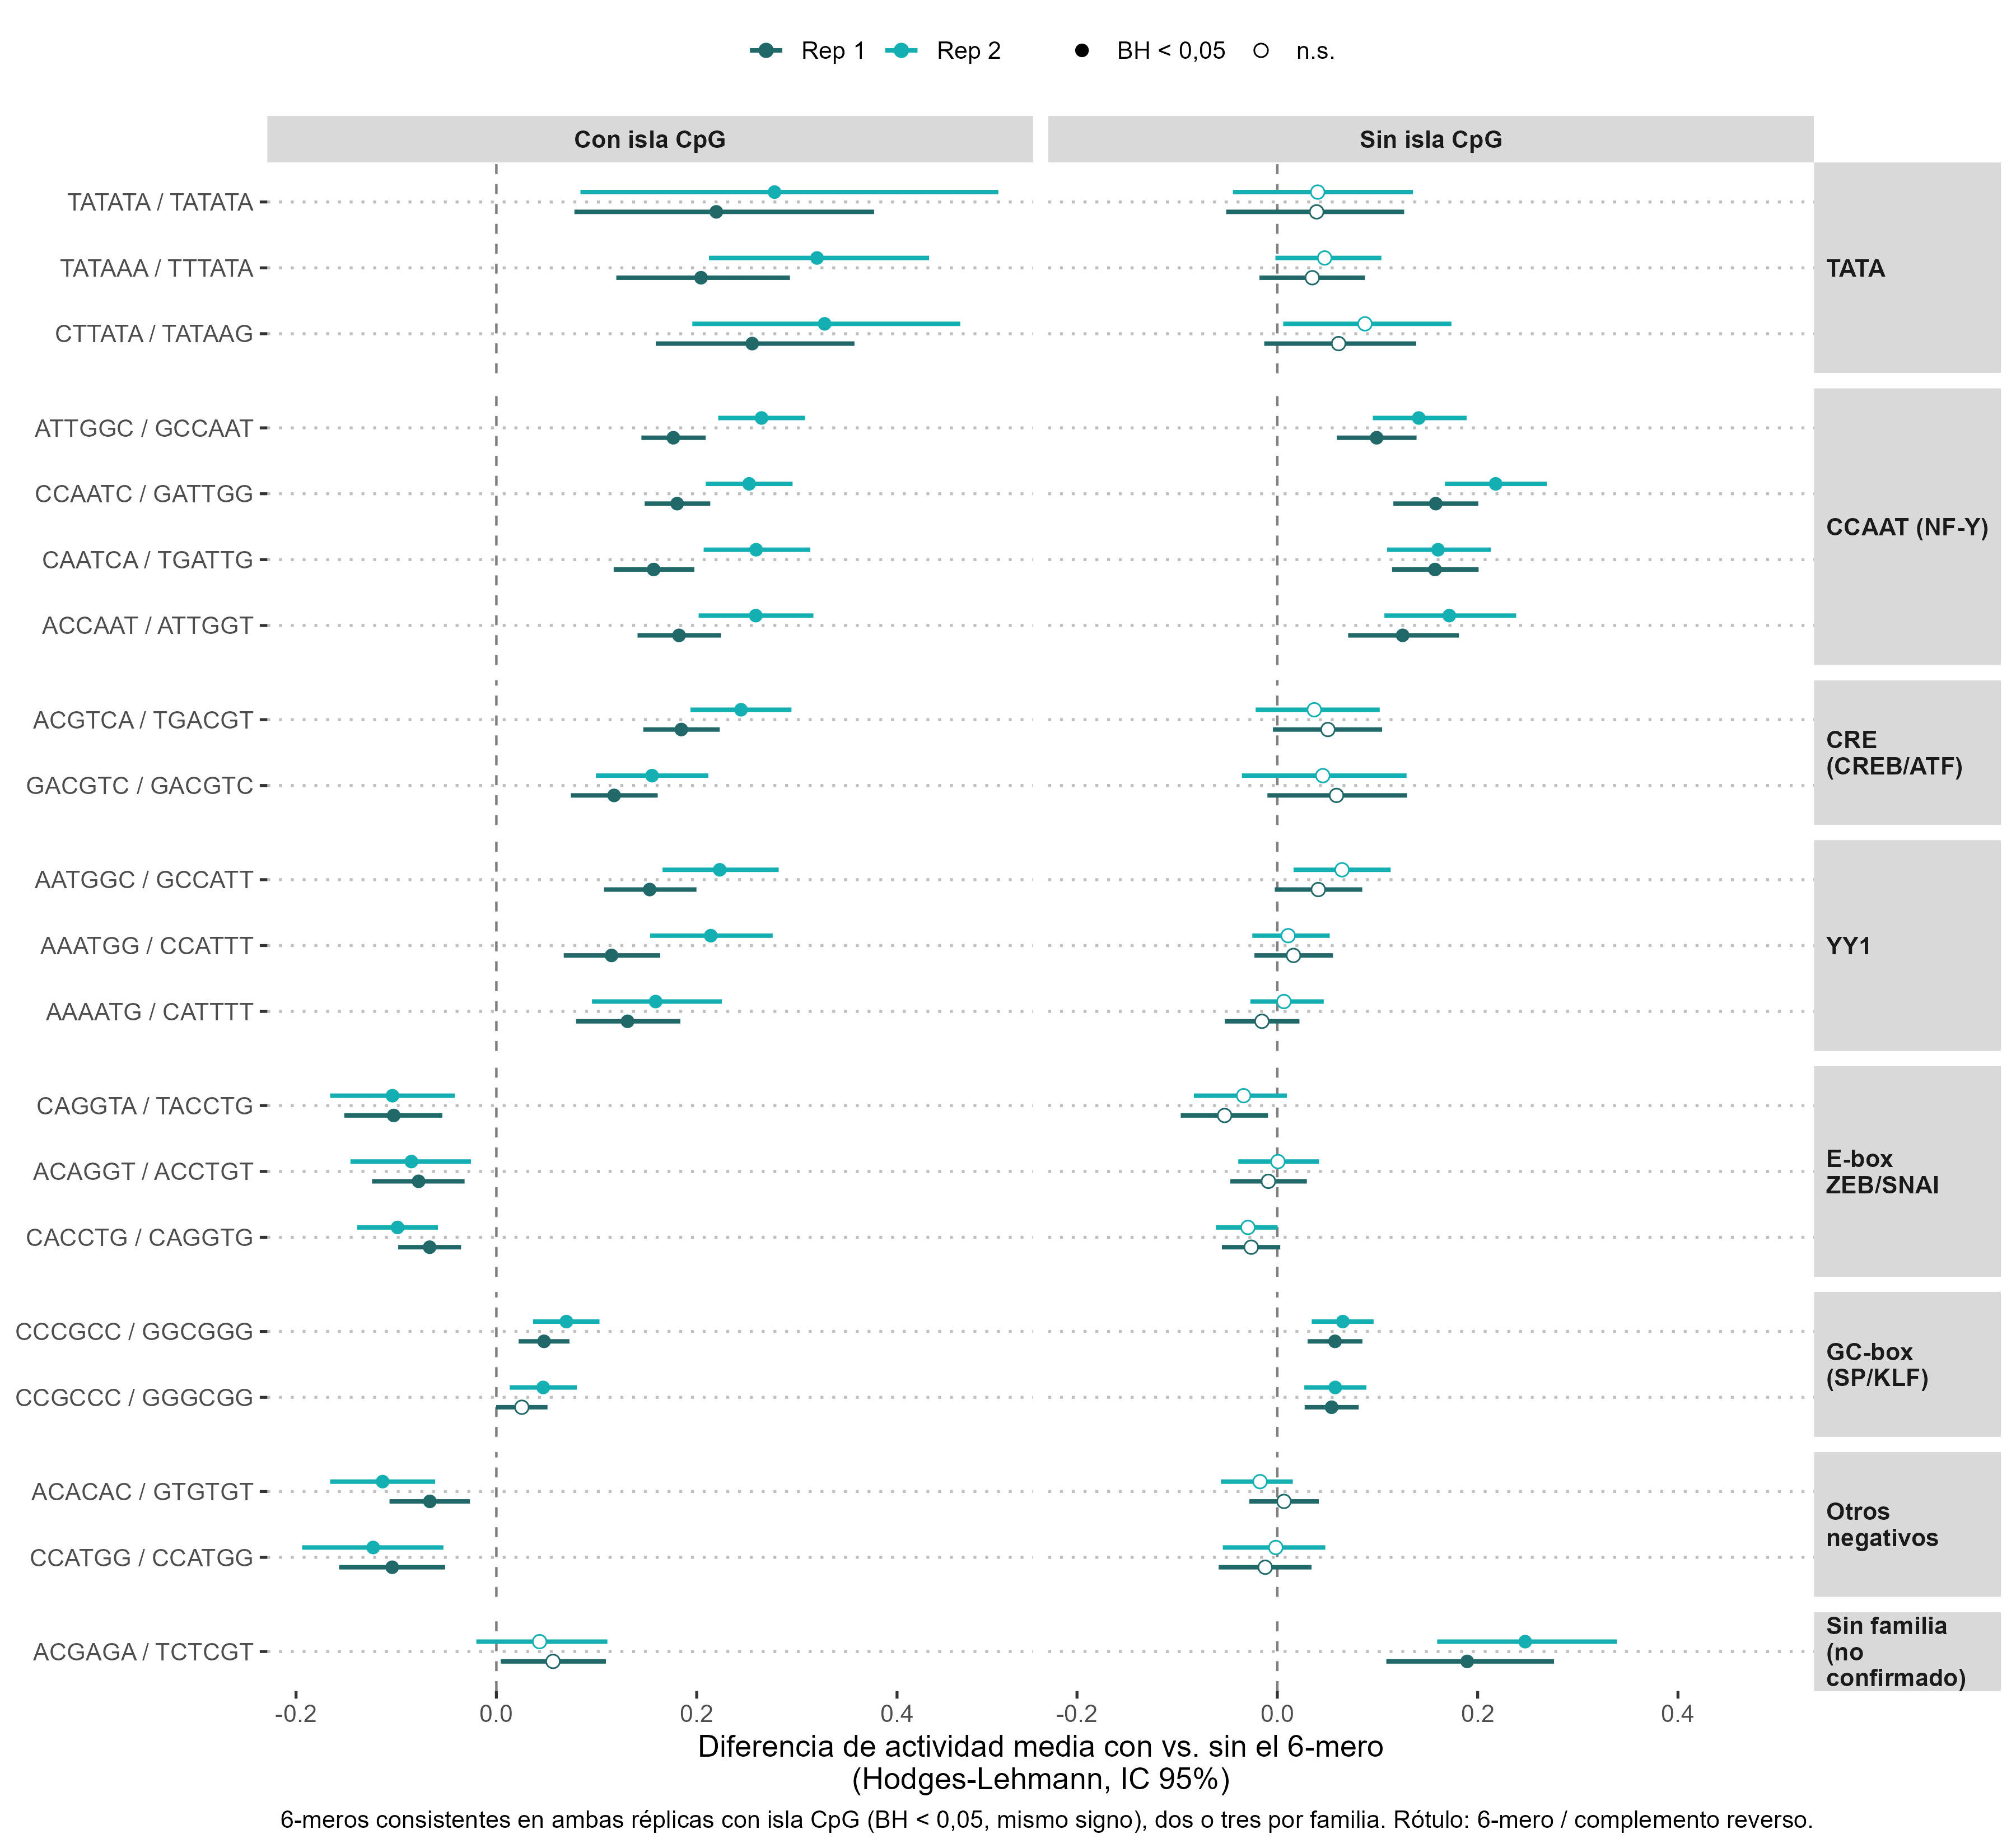

Values plotted in this chart, from the file beside it:
familia	kmero	rc	rep	grupo	n	n_ref	estimate	conf.low	conf.high	p	p_adj
TATA	CTTATA	TATAAG	Rep 1	Con isla CpG	150	6516	0.2554	0.1592	0.3575	1.5711865681438884e-7	1.205158289861479e-5
TATA	CTTATA	TATAAG	Rep 2	Con isla CpG	170	7763	0.3277	0.1956	0.4631	3.453295321427464e-7	1.589283246816951e-5
TATA	CTTATA	TATAAG	Rep 1	Sin isla CpG	97	2634	0.06118	-0.01306	0.1386	0.1044	0.5565
TATA	CTTATA	TATAAG	Rep 2	Sin isla CpG	134	3380	0.08752	0.005882	0.1738	0.0307	0.3612
TATA	TATAAA	TTTATA	Rep 1	Con isla CpG	209	6457	0.2043	0.1197	0.2931	1.402736651319734e-6	7.085530743617486e-5
TATA	TATAAA	TTTATA	Rep 2	Con isla CpG	240	7693	0.3201	0.2123	0.432	1.8527726369341725e-9	1.8271867290907958e-7
TATA	TATAAA	TTTATA	Rep 1	Sin isla CpG	197	2534	0.03493	-0.01781	0.0875	0.1942	0.6711
TATA	TATAAA	TTTATA	Rep 2	Sin isla CpG	278	3236	0.04724	-0.001908	0.1039	0.06906	0.4773
TATA	TATATA	TATATA	Rep 1	Con isla CpG	68	6598	0.2196	0.07791	0.3771	0.002077	0.02757
TATA	TATATA	TATATA	Rep 2	Con isla CpG	80	7853	0.2777	0.0839	0.5011	0.003999	0.0354
TATA	TATATA	TATATA	Rep 1	Sin isla CpG	58	2673	0.03925	-0.05109	0.1266	0.3863	0.8035
TATA	TATATA	TATATA	Rep 2	Sin isla CpG	82	3432	0.04032	-0.0443	0.1354	0.3462	0.7508
CCAAT (NF-Y)	ACCAAT	ATTGGT	Rep 1	Con isla CpG	689	5977	0.1823	0.1409	0.2243	4.587985434795281e-18	2.375429458865257e-15
CCAAT (NF-Y)	ACCAAT	ATTGGT	Rep 2	Con isla CpG	774	7159	0.259	0.2019	0.3165	3.9407026625590256e-20	1.6322390428319483e-17
CCAAT (NF-Y)	ACCAAT	ATTGGT	Rep 1	Sin isla CpG	206	2525	0.1251	0.0707	0.1813	4.459839615694966e-6	0.001318
CCAAT (NF-Y)	ACCAAT	ATTGGT	Rep 2	Sin isla CpG	255	3259	0.1717	0.1069	0.2385	7.895090294047323e-8	2.7251219998286678e-5
CCAAT (NF-Y)	ATTGGC	GCCAAT	Rep 1	Con isla CpG	1249	5417	0.1767	0.1448	0.2089	1.0306438296557776e-27	1.0672316856085577e-24
CCAAT (NF-Y)	ATTGGC	GCCAAT	Rep 2	Con isla CpG	1404	6529	0.2647	0.2215	0.308	3.292614490230884e-34	6.8190046092681605e-31
CCAAT (NF-Y)	ATTGGC	GCCAAT	Rep 1	Sin isla CpG	357	2374	0.09915	0.05944	0.139	1.0087401025095964e-6	4.3813854140202843e-4
CCAAT (NF-Y)	ATTGGC	GCCAAT	Rep 2	Sin isla CpG	431	3083	0.1412	0.09536	0.189	1.257353925018339e-9	6.509949946782451e-7
CCAAT (NF-Y)	CAATCA	TGATTG	Rep 1	Con isla CpG	751	5915	0.157	0.1171	0.1977	1.1638625252284342e-14	4.017265482913479e-12
CCAAT (NF-Y)	CAATCA	TGATTG	Rep 2	Con isla CpG	844	7089	0.2593	0.207	0.3134	1.0761826081299775e-22	7.429247271457278e-20
CCAAT (NF-Y)	CAATCA	TGATTG	Rep 1	Sin isla CpG	348	2383	0.1574	0.1145	0.201	3.512846313067681e-13	3.634039510868516e-10
CCAAT (NF-Y)	CAATCA	TGATTG	Rep 2	Sin isla CpG	435	3079	0.1604	0.1096	0.2132	1.4931985631122392e-10	1.0308047414018158e-7
CCAAT (NF-Y)	CCAATC	GATTGG	Rep 1	Con isla CpG	1235	5431	0.1805	0.148	0.2135	7.008782452289301e-28	1.0672316856085577e-24
CCAAT (NF-Y)	CCAATC	GATTGG	Rep 2	Con isla CpG	1425	6508	0.2523	0.209	0.2957	9.72409643846629e-32	1.0069301862031844e-28
CCAAT (NF-Y)	CCAATC	GATTGG	Rep 1	Sin isla CpG	381	2350	0.1582	0.1159	0.2007	1.3097194418989275e-13	2.7098095252888813e-10
CCAAT (NF-Y)	CCAATC	GATTGG	Rep 2	Sin isla CpG	468	3046	0.218	0.1674	0.2691	1.3762576971405714e-18	2.850229690778123e-15
CRE (CREB/ATF)	ACGTCA	TGACGT	Rep 1	Con isla CpG	836	5830	0.1846	0.1466	0.223	1.1717744087375905e-21	8.0891493349851665e-19
CRE (CREB/ATF)	ACGTCA	TGACGT	Rep 2	Con isla CpG	961	6972	0.2442	0.1938	0.2946	4.2073936385722535e-22	2.1783780563707844e-19
CRE (CREB/ATF)	ACGTCA	TGACGT	Rep 1	Sin isla CpG	156	2575	0.05052	-0.004365	0.1046	0.07228	0.5129
CRE (CREB/ATF)	ACGTCA	TGACGT	Rep 2	Sin isla CpG	202	3312	0.03692	-0.02165	0.1022	0.2247	0.6651
CRE (CREB/ATF)	GACGTC	GACGTC	Rep 1	Con isla CpG	594	6072	0.1175	0.07438	0.1611	9.62242516819601e-8	9.058201146969971e-6
CRE (CREB/ATF)	GACGTC	GACGTC	Rep 2	Con isla CpG	685	7248	0.1554	0.09936	0.2117	4.131364377821737e-8	2.5927441292329748e-6
CRE (CREB/ATF)	GACGTC	GACGTC	Rep 1	Sin isla CpG	89	2642	0.05908	-0.009892	0.1296	0.09377	0.5541
CRE (CREB/ATF)	GACGTC	GACGTC	Rep 2	Sin isla CpG	108	3406	0.04542	-0.03536	0.129	0.2757	0.7041
YY1	AAAATG	CATTTT	Rep 1	Con isla CpG	462	6204	0.131	0.07966	0.1837	4.904845086179575e-7	2.987627698081735e-5
YY1	AAAATG	CATTTT	Rep 2	Con isla CpG	549	7384	0.159	0.09543	0.2251	8.185359406158227e-7	3.459567210235446e-5
YY1	AAAATG	CATTTT	Rep 1	Sin isla CpG	355	2376	-0.01537	-0.05244	0.02211	0.4222	0.8135
YY1	AAAATG	CATTTT	Rep 2	Sin isla CpG	520	2994	0.006576	-0.02697	0.04635	0.6476	0.8935
YY1	AAATGG	CCATTT	Rep 1	Con isla CpG	552	6114	0.115	0.06726	0.1635	2.1249045488760143e-6	9.566689827657013e-5
YY1	AAATGG	CCATTT	Rep 2	Con isla CpG	643	7290	0.2141	0.1535	0.2758	2.2466251177748214e-12	4.2297823808287776e-10
YY1	AAATGG	CCATTT	Rep 1	Sin isla CpG	347	2384	0.01615	-0.02287	0.0556	0.4178	0.8135
YY1	AAATGG	CCATTT	Rep 2	Sin isla CpG	461	3053	0.01085	-0.02496	0.05233	0.5139	0.8515
YY1	AATGGC	GCCATT	Rep 1	Con isla CpG	615	6051	0.1531	0.1075	0.1998	3.5233987017689605e-11	7.296958711363517e-9
YY1	AATGGC	GCCATT	Rep 2	Con isla CpG	706	7227	0.223	0.1659	0.2818	2.1302636479545755e-14	6.302537164162751e-12
YY1	AATGGC	GCCATT	Rep 1	Sin isla CpG	277	2454	0.04088	-0.002532	0.0848	0.06524	0.4936
YY1	AATGGC	GCCATT	Rep 2	Sin isla CpG	349	3165	0.06462	0.01618	0.1132	0.006272	0.1665
E-box ZEB/SNAI	ACAGGT	ACCTGT	Rep 1	Con isla CpG	399	6267	-0.07763	-0.1242	-0.03173	9.176202882581763e-4	0.01387
E-box ZEB/SNAI	ACAGGT	ACCTGT	Rep 2	Con isla CpG	475	7458	-0.08485	-0.1457	-0.02537	0.003754	0.03381
E-box ZEB/SNAI	ACAGGT	ACCTGT	Rep 1	Sin isla CpG	307	2424	-0.008904	-0.04694	0.02949	0.6445	0.9052
E-box ZEB/SNAI	ACAGGT	ACCTGT	Rep 2	Sin isla CpG	396	3118	6.094438977514054e-4	-0.039	0.04167	0.9534	0.987
E-box ZEB/SNAI	CACCTG	CAGGTG	Rep 1	Con isla CpG	1003	5663	-0.06662	-0.09801	-0.03521	3.160307566096458e-5	9.76865219311308e-4
E-box ZEB/SNAI	CACCTG	CAGGTG	Rep 2	Con isla CpG	1207	6726	-0.09865	-0.1391	-0.05839	6.825617720200238e-7	3.0076285741563177e-5
E-box ZEB/SNAI	CACCTG	CAGGTG	Rep 1	Sin isla CpG	615	2116	-0.02607	-0.05532	0.00291	0.07715	0.5169
E-box ZEB/SNAI	CACCTG	CAGGTG	Rep 2	Sin isla CpG	802	2712	-0.02931	-0.06126	2.4107574723390002e-4	0.05582	0.4525
E-box ZEB/SNAI	CAGGTA	TACCTG	Rep 1	Con isla CpG	366	6300	-0.1025	-0.1519	-0.05395	3.522109376712862e-5	0.001013
E-box ZEB/SNAI	CAGGTA	TACCTG	Rep 2	Con isla CpG	432	7501	-0.1037	-0.1659	-0.04158	7.063040257761198e-4	0.009687
E-box ZEB/SNAI	CAGGTA	TACCTG	Rep 1	Sin isla CpG	223	2508	-0.05261	-0.09641	-0.00931	0.01723	0.3022
E-box ZEB/SNAI	CAGGTA	TACCTG	Rep 2	Sin isla CpG	289	3225	-0.03366	-0.08328	0.009528	0.1507	0.5925
... 20 more rows
